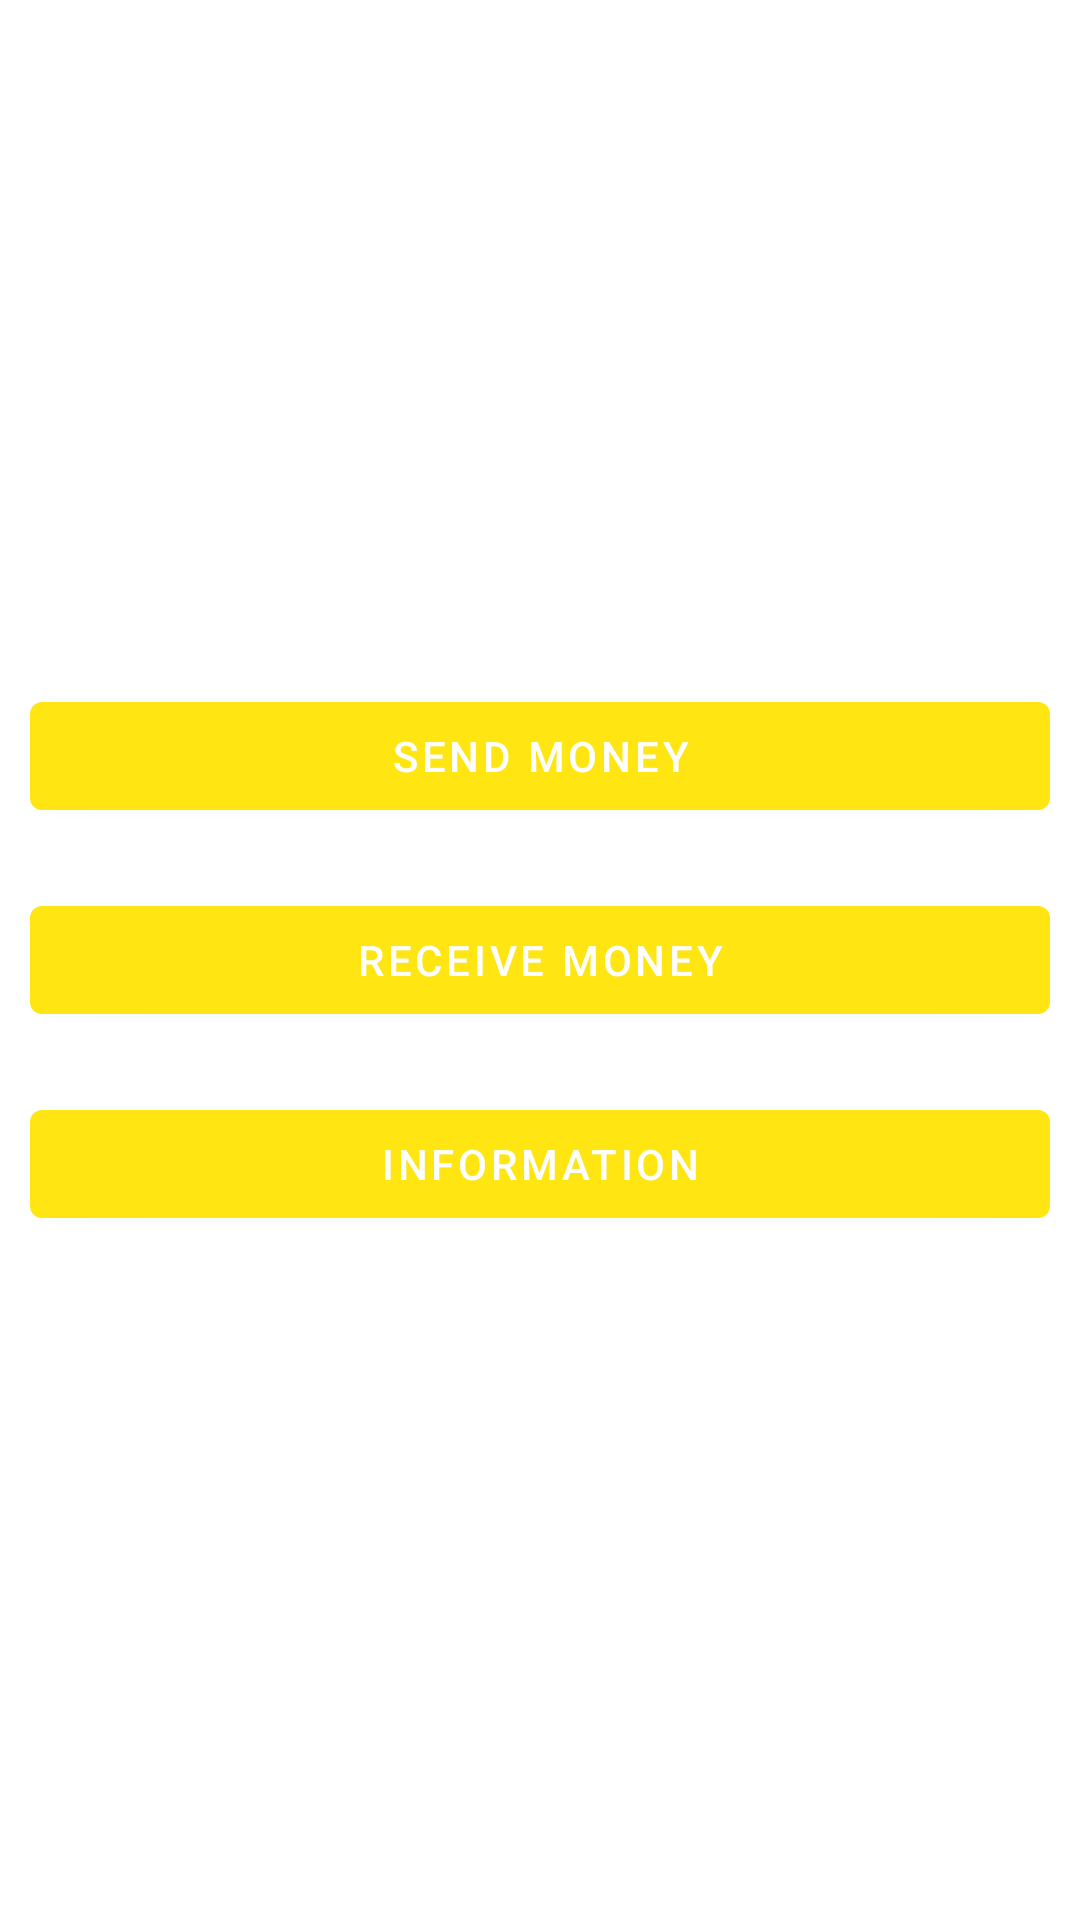

Here is an Android app screen rendered from its layout file. Give the layout XML and the strings, colors and styles it references.
<!-- AndroidManifest.xml: application theme Theme.EKYC -->
<!-- res/layout/activity_dashboared_page.xml -->
<?xml version="1.0" encoding="utf-8"?>
<layout>

    <LinearLayout xmlns:android="http://schemas.android.com/apk/res/android"
        xmlns:tools="http://schemas.android.com/tools"
        android:layout_width="match_parent"
        android:layout_height="match_parent"
        android:gravity="center"
        android:orientation="vertical"
        tools:context=".DashboaredPage">

        <com.google.android.material.button.MaterialButton
            android:id="@+id/send_money"
            android:layout_width="match_parent"
            android:layout_height="wrap_content"
            android:layout_gravity="center"
            android:layout_margin="10dp"
            android:text="@string/send_string"
            android:textColor="@color/white" />

        <com.google.android.material.button.MaterialButton
            android:id="@+id/rcv_money"
            android:layout_width="match_parent"
            android:layout_height="wrap_content"
            android:layout_gravity="center"
            android:layout_margin="10dp"
            android:text="@string/rcv_string"
            android:textColor="@color/white" />

        <com.google.android.material.button.MaterialButton
            android:id="@+id/info_money"
            android:layout_width="match_parent"
            android:layout_height="wrap_content"
            android:layout_gravity="center"
            android:layout_margin="10dp"
            android:text="@string/info_string"
            android:textColor="@color/white" />

    </LinearLayout>
</layout>
<!-- resources referenced by this layout -->
<resources>
  <color name="white">#FFFFFF</color>
  <string name="info_string">Information</string>
  <string name="rcv_string">Receive Money</string>
  <string name="send_string">Send Money</string>
  <style name="Theme.EKYC" parent="Theme.MaterialComponents.DayNight.DarkActionBar">
          <item name="colorPrimary">@color/app_yellow2</item>
          <item name="colorPrimaryVariant">@color/app_yellow1</item>
          <item name="colorOnPrimary">@color/black</item>
          
          <item name="colorSecondary">@color/app_yellow2</item>
          <item name="colorSecondaryVariant">@color/app_yellow1</item>
          <item name="colorOnSecondary">@color/app_black1</item>
          
          <item name="android:statusBarColor" tools:targetApi="l">?attr/colorPrimaryVariant</item>
          
          <item name="android:textColorPrimary">@color/black</item>
          <item name="android:textColorSecondary">@color/black</item>
      </style>
  <color name="app_yellow2">#FFE512</color>
  <color name="app_yellow1">#DAC200</color>
  <color name="black">#000000</color>
  <color name="app_black1">#0C0C0C</color>
</resources>
